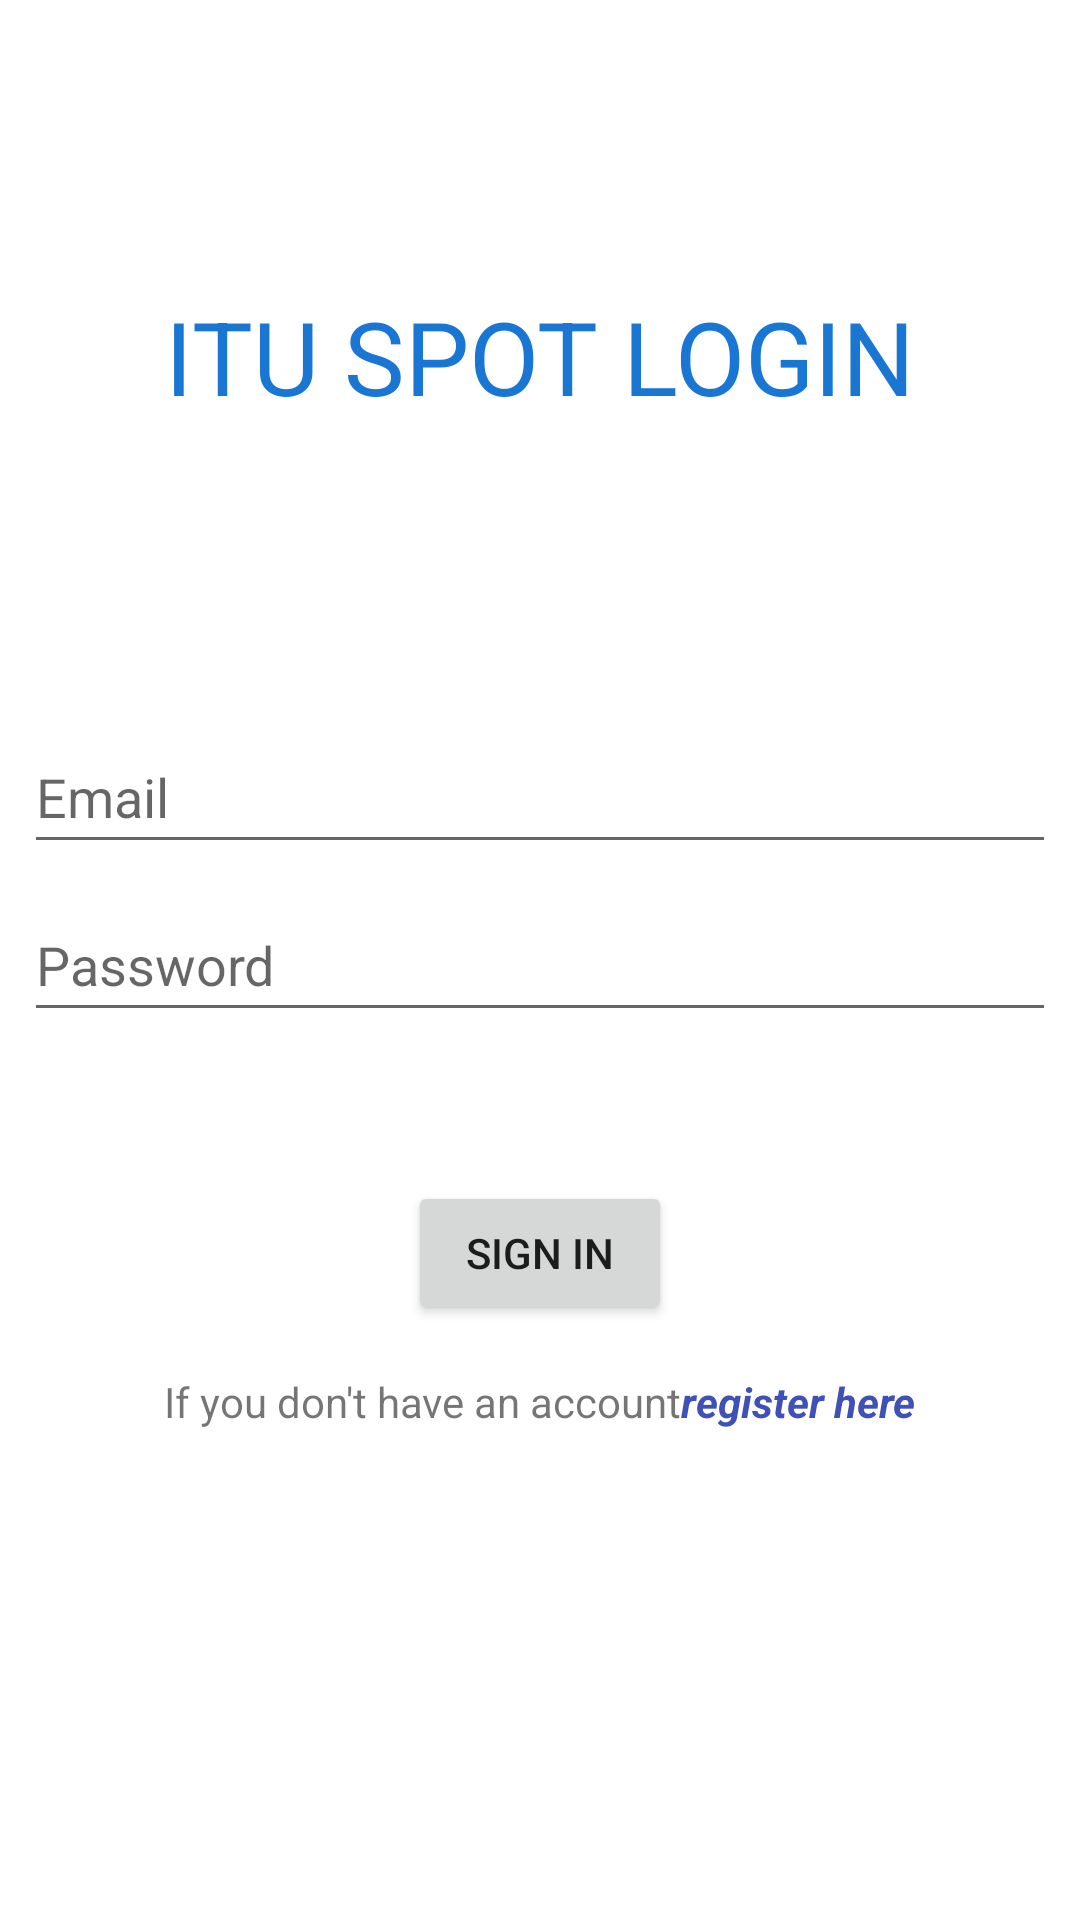

Reconstruct the res/layout file that produces this screen, plus the resources it refers to.
<!-- AndroidManifest.xml: application theme Theme.Graduation -->
<!-- res/layout/fragment_login.xml -->
<?xml version="1.0" encoding="utf-8"?>
<androidx.constraintlayout.widget.ConstraintLayout xmlns:android="http://schemas.android.com/apk/res/android"
    xmlns:app="http://schemas.android.com/apk/res-auto"
    xmlns:tools="http://schemas.android.com/tools"
    android:layout_width="match_parent"
    android:layout_height="match_parent"
        tools:context=".UI.Authentication.LoginFragment">

    <TextView
        android:id="@+id/textView2"
        android:layout_width="wrap_content"
        android:layout_height="wrap_content"
        android:layout_marginTop="96dp"
        android:text="ITU SPOT LOGIN"
        android:textColor="@color/primaryColor"
        android:textSize="34sp"
        app:layout_constraintEnd_toEndOf="parent"
        app:layout_constraintStart_toStartOf="parent"
        app:layout_constraintTop_toTopOf="parent" />

    <EditText
        android:id="@+id/loginMail"
        android:layout_width="0dp"
        android:layout_height="wrap_content"
        android:layout_marginStart="8dp"
        android:layout_marginTop="240dp"
        android:layout_marginEnd="8dp"
        android:autofillHints="@string/prompt_email"
        android:hint="@string/prompt_email"
        android:inputType="textEmailAddress"
        android:minHeight="48dp"
        android:selectAllOnFocus="true"
        app:circularflow_radiusInDP="32dp"
        app:layout_constraintEnd_toEndOf="parent"
        app:layout_constraintStart_toStartOf="parent"
        app:layout_constraintTop_toTopOf="parent" />

    <EditText
        android:id="@+id/loginPassword"
        android:layout_width="0dp"
        android:layout_height="wrap_content"
        android:layout_marginStart="8dp"
        android:layout_marginTop="8dp"
        android:layout_marginEnd="8dp"
        android:autofillHints="@string/prompt_password"
        android:hint="@string/prompt_password"
        android:imeActionLabel="@string/action_sign_in"
        android:imeOptions="actionDone"
        android:inputType="textPassword"
        android:minHeight="48dp"
        android:selectAllOnFocus="true"
        app:layout_constraintEnd_toEndOf="parent"
        app:layout_constraintHorizontal_bias="0.0"
        app:layout_constraintStart_toStartOf="parent"
        app:layout_constraintTop_toBottomOf="@+id/loginMail" />

    <Button
        android:id="@+id/loginButton"
        android:layout_width="wrap_content"
        android:layout_height="wrap_content"
        android:layout_gravity="start"
        android:layout_marginTop="16dp"
        android:layout_marginBottom="64dp"
        android:text="@string/action_sign_in"
        app:layout_constraintBottom_toBottomOf="parent"
        app:layout_constraintEnd_toEndOf="parent"
        app:layout_constraintStart_toStartOf="parent"
        app:layout_constraintTop_toBottomOf="@+id/loginPassword"
        app:layout_constraintVertical_bias="0.2" />

    <LinearLayout
        android:layout_width="wrap_content"
        android:layout_height="wrap_content"
        android:orientation="horizontal"
        app:layout_constraintEnd_toEndOf="parent"
        app:layout_constraintStart_toStartOf="parent"
        app:layout_constraintTop_toBottomOf="@+id/loginButton"
        android:layout_marginTop="16dp">

        <TextView
            android:id="@+id/textView"
            android:layout_width="wrap_content"
            android:layout_height="wrap_content"
            android:text="@string/if_you_don_t_have_an_account"
            app:layout_constraintEnd_toStartOf="@+id/goToLogin" />

        <TextView
            android:id="@+id/goToRegister"
            android:layout_width="wrap_content"
            android:layout_height="wrap_content"
            android:text="@string/register_here"
            android:textColor="#3F51B5"
            android:textStyle="bold|italic" />

    </LinearLayout>

    <ProgressBar
        android:id="@+id/loginProgressBar"
        style="?android:attr/progressBarStyle"
        android:layout_width="200dp"
        android:layout_height="wrap_content"
        android:layout_marginBottom="61dp"
        android:indeterminate="true"
        android:max="100"
        android:minWidth="200dp"
        android:minHeight="50dp"
        android:progress="0"
        android:visibility="invisible"
        app:layout_constraintBottom_toBottomOf="parent"
        app:layout_constraintEnd_toEndOf="parent"
        app:layout_constraintStart_toStartOf="parent"
        app:layout_constraintTop_toTopOf="parent" />



</androidx.constraintlayout.widget.ConstraintLayout>
<!-- resources referenced by this layout -->
<resources>
  <color name="primaryColor">#FF1976D2</color>
  <string name="action_sign_in">Sign in</string>
  <string name="if_you_don_t_have_an_account">If you don\'t have an account </string>
  <string name="prompt_email">Email</string>
  <string name="prompt_password">Password</string>
  <string name="register_here">register here</string>
  <style name="Theme.Graduation" parent="Theme.MaterialComponents.Light.NoActionBar">
          
          <item name="colorPrimary">@color/primaryColor</item>
          <item name="colorPrimaryVariant">@color/primaryLightColor</item>
          <item name="colorOnPrimary">@color/primaryDarkColor</item>
  
          
          <item name="colorSecondary">@color/secondaryColor</item>
          <item name="colorSecondaryVariant">@color/secondaryLightColor</item>
          <item name="colorOnSecondary">@color/secondaryDarkColor</item>
          
          <item name="android:statusBarColor" tools:targetApi="l">@color/black</item>
          
  
      </style>
  <color name="primaryLightColor">#FF2196F3</color>
  <color name="primaryDarkColor">#064888</color>
  <color name="secondaryColor">#00695c</color>
  <color name="secondaryLightColor">#439889</color>
  <color name="secondaryDarkColor">#003d33</color>
  <color name="black">#FF000000</color>
</resources>
